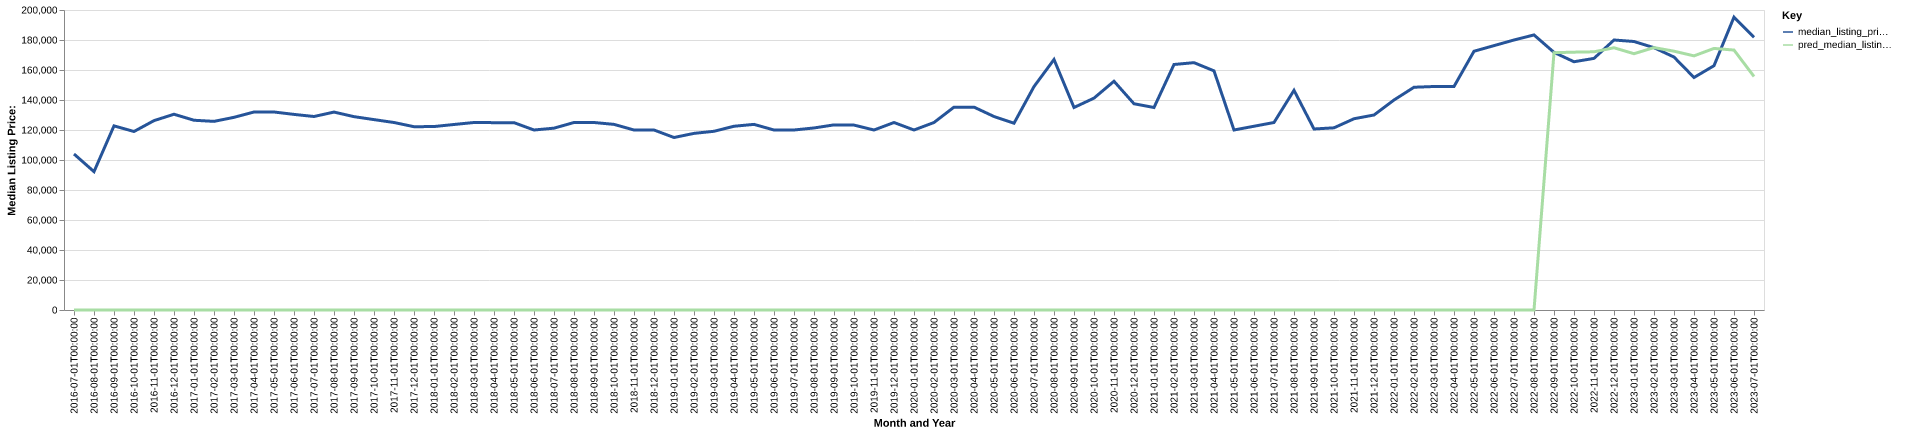

The data file committed next to this chart (first rows):
date, time_idx, median_listing_price, thirty_year_interest_rate_five, month, county_name, active_listing_count, median_days_on_market, pred_median_listing_price, month_year
2016-07-01, 0, 104000, 3.72, 7, zapata, tx, 27.0, 59.0, 0, Jul-2016
2016-08-01, 1, 92225, 3.73, 8, zapata, tx, 27.0, 66.0, 0, Aug-2016
2016-09-01, 2, 122750, 3.66, 9, zapata, tx, 26.0, 94.0, 0, Sep-2016
2016-10-01, 3, 119000, 3.64, 10, zapata, tx, 30.0, 88.0, 0, Oct-2016
2016-11-01, 4, 126250, 3.66, 11, zapata, tx, 34.0, 55.0, 0, Nov-2016
2016-12-01, 5, 130500, 3.48, 12, zapata, tx, 30.0, 69.0, 0, Dec-2016
2017-01-01, 6, 126500, 3.45, 1, zapata, tx, 32.0, 95.0, 0, Jan-2017
2017-02-01, 7, 125750, 3.5, 2, zapata, tx, 35.0, 111.0, 0, Feb-2017
2017-03-01, 8, 128450, 3.52, 3, zapata, tx, 37.0, 131.0, 0, Mar-2017
2017-04-01, 9, 132000, 4.03, 4, zapata, tx, 34.0, 127.0, 0, Apr-2017
2017-05-01, 10, 132000, 4.32, 5, zapata, tx, 36.0, 126.0, 0, May-2017
2017-06-01, 11, 130400, 4.2, 6, zapata, tx, 37.0, 145.0, 0, Jun-2017
2017-07-01, 12, 129000, 4.19, 7, zapata, tx, 37.0, 135.0, 0, Jul-2017
2017-08-01, 13, 131950, 4.3, 8, zapata, tx, 41.0, 96.0, 0, Aug-2017
2017-09-01, 14, 128900, 4.1, 9, zapata, tx, 43.0, 91.0, 0, Sep-2017
2017-10-01, 15, 126925, 4.05, 10, zapata, tx, 49.0, 77.0, 0, Oct-2017
2017-11-01, 16, 125000, 3.94, 11, zapata, tx, 50.0, 89.0, 0, Nov-2017
2017-12-01, 17, 122200, 4.03, 12, zapata, tx, 50.0, 98.0, 0, Dec-2017
2018-01-01, 18, 122300, 3.93, 1, zapata, tx, 47.0, 125.0, 0, Jan-2018
2018-02-01, 19, 123675, 3.83, 2, zapata, tx, 52.0, 133.0, 0, Feb-2018
2018-03-01, 20, 125000, 3.94, 3, zapata, tx, 51.0, 144.0, 0, Mar-2018
2018-04-01, 21, 124900, 3.95, 4, zapata, tx, 54.0, 90.0, 0, Apr-2018
2018-05-01, 22, 124900, 3.99, 5, zapata, tx, 56.0, 108.0, 0, May-2018
2018-06-01, 23, 120000, 4.15, 6, zapata, tx, 51.0, 124.0, 0, Jun-2018
2018-07-01, 24, 121225, 4.4, 7, zapata, tx, 46.0, 122.0, 0, Jul-2018
2018-08-01, 25, 125000, 4.46, 8, zapata, tx, 46.0, 135.0, 0, Aug-2018
2018-09-01, 26, 125000, 4.58, 9, zapata, tx, 47.0, 161.0, 0, Sep-2018
2018-10-01, 27, 123750, 4.66, 10, zapata, tx, 50.0, 162.0, 0, Oct-2018
2018-11-01, 28, 120000, 4.62, 11, zapata, tx, 49.0, 168.0, 0, Nov-2018
2018-12-01, 29, 120000, 4.54, 12, zapata, tx, 46.0, 192.0, 0, Dec-2018
2019-01-01, 30, 115000, 4.6, 1, zapata, tx, 45.0, 198.0, 0, Jan-2019
2019-02-01, 31, 117750, 4.72, 2, zapata, tx, 43.0, 143.0, 0, Feb-2019
2019-03-01, 32, 119143, 4.9, 3, zapata, tx, 42.0, 163.0, 0, Mar-2019
2019-04-01, 33, 122500, 4.94, 4, zapata, tx, 40.0, 135.0, 0, Apr-2019
2019-05-01, 34, 123750, 4.75, 5, zapata, tx, 41.0, 88.0, 0, May-2019
2019-06-01, 35, 120000, 4.51, 6, zapata, tx, 44.0, 74.0, 0, Jun-2019
2019-07-01, 36, 120000, 4.41, 7, zapata, tx, 46.0, 95.0, 0, Jul-2019
2019-08-01, 37, 121364, 4.41, 8, zapata, tx, 45.0, 115.0, 0, Aug-2019
2019-09-01, 38, 123409, 4.2, 9, zapata, tx, 43.0, 136.0, 0, Sep-2019
2019-10-01, 39, 123273, 4.14, 10, zapata, tx, 42.0, 156.0, 0, Oct-2019
2019-11-01, 40, 120000, 3.84, 11, zapata, tx, 40.0, 147.0, 0, Nov-2019
2019-12-01, 41, 125000, 3.81, 12, zapata, tx, 41.0, 108.0, 0, Dec-2019
2020-01-01, 42, 120000, 3.75, 1, zapata, tx, 41.0, 112.0, 0, Jan-2020
2020-02-01, 43, 125000, 3.73, 2, zapata, tx, 36.0, 120.0, 0, Feb-2020
2020-03-01, 44, 135250, 3.78, 3, zapata, tx, 30.0, 113.0, 0, Mar-2020
2020-04-01, 45, 135250, 3.75, 4, zapata, tx, 28.0, 116.0, 0, Apr-2020
2020-05-01, 46, 129000, 3.74, 5, zapata, tx, 23.0, 120.0, 0, May-2020
2020-06-01, 47, 124500, 3.72, 6, zapata, tx, 19.0, 148.0, 0, Jun-2020
2020-07-01, 48, 148950, 3.49, 7, zapata, tx, 19.0, 137.0, 0, Jul-2020
2020-08-01, 49, 167000, 3.65, 8, zapata, tx, 18.0, 150.0, 0, Aug-2020
2020-09-01, 50, 135000, 3.33, 9, zapata, tx, 22.0, 67.0, 0, Sep-2020
2020-10-01, 51, 141250, 3.28, 10, zapata, tx, 23.0, 53.0, 0, Oct-2020
2020-11-01, 52, 152500, 3.21, 11, zapata, tx, 22.0, 78.0, 0, Nov-2020
2020-12-01, 53, 137500, 3.07, 12, zapata, tx, 24.0, 72.0, 0, Dec-2020
2021-01-01, 54, 135000, 2.99, 1, zapata, tx, 23.0, 79.0, 0, Jan-2021
2021-02-01, 55, 163673, 2.93, 2, zapata, tx, 20.0, 77.0, 0, Feb-2021
2021-03-01, 56, 164900, 2.88, 3, zapata, tx, 21.0, 96.0, 0, Mar-2021
2021-04-01, 57, 159425, 2.84, 4, zapata, tx, 21.0, 89.0, 0, Apr-2021
2021-05-01, 58, 120000, 2.71, 5, zapata, tx, 17.0, 114.0, 0, May-2021
2021-06-01, 59, 122500, 2.79, 6, zapata, tx, 16.0, 156.0, 0, Jun-2021
... 25 more rows
